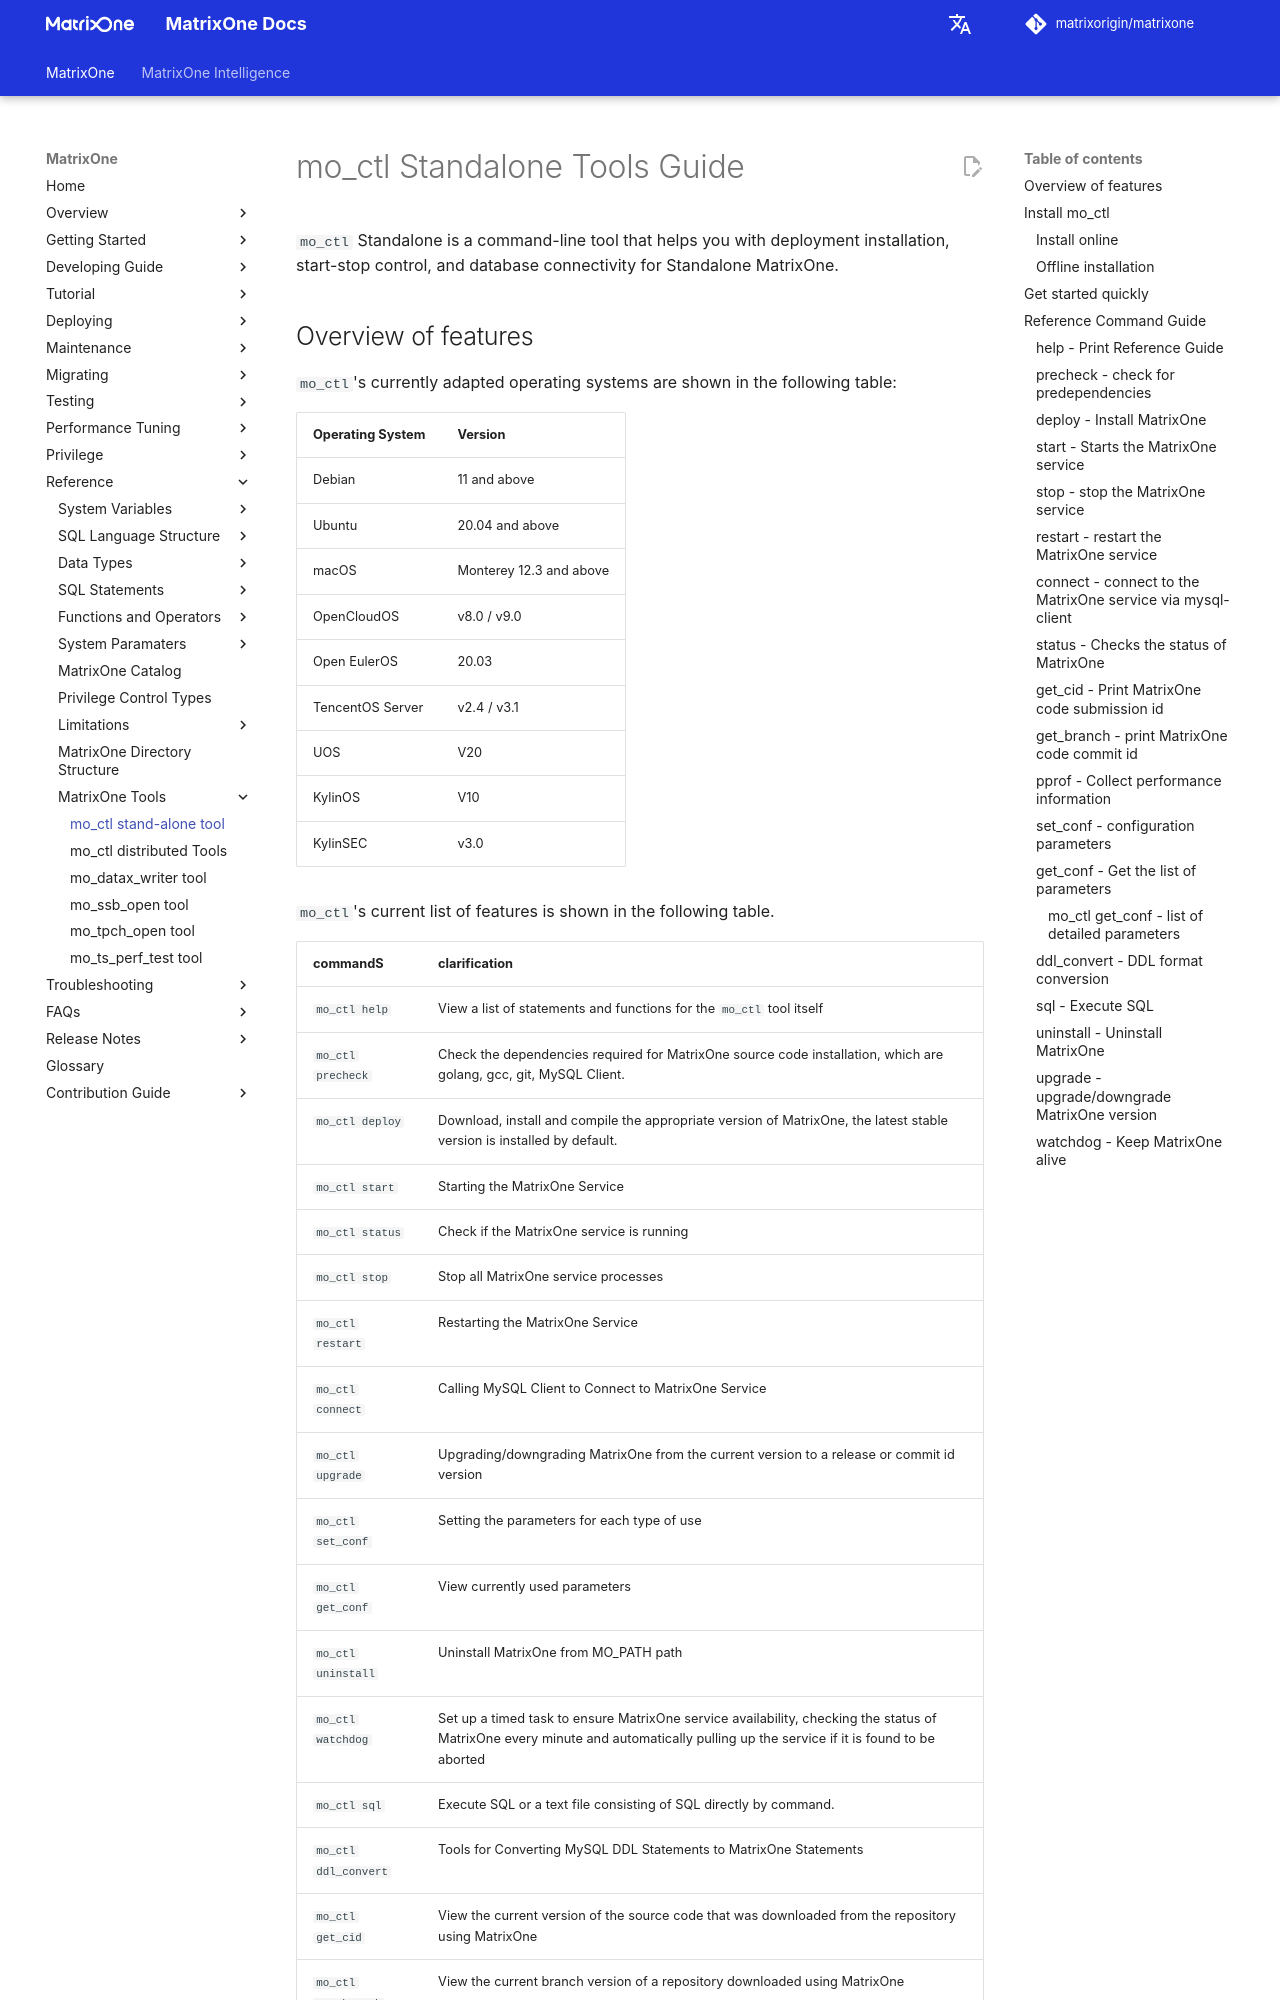

repository: matrixorigin/matrixorigin.io · page: v26.3.0.10/MatrixOne/Reference/mo-tools/mo_ctl_standalone/index.html · generator: mkdocs

# mo_ctl Standalone Tools Guide

`mo_ctl` Standalone is a command-line tool that helps you with deployment installation, start-stop control, and database connectivity for Standalone MatrixOne.

## Overview of features

`mo_ctl`'s currently adapted operating systems are shown in the following table:

| Operating System | Version |
| -------- | -------------------- |
| Debian   | 11 and above            |
| Ubuntu   | 20.04 and above         |
| macOS    | Monterey 12.3 and above  |
|OpenCloudOS| v8.0 / v9.0 |
|Open  EulerOS  | 20.03 |
|TencentOS Server | v2.4 / v3.1 |
|UOS  | V20 |
|KylinOS | V10 |
|KylinSEC | v3.0 |

`mo_ctl`'s current list of features is shown in the following table.

| commandS             | clarification                                |
| -------------------- | ---------------------------------|
| `mo_ctl help`        | View a list of statements and functions for the `mo_ctl` tool itself      |
| `mo_ctl precheck`    | Check the dependencies required for MatrixOne source code installation, which are golang, gcc, git, MySQL Client. |
| `mo_ctl deploy`      | Download, install and compile the appropriate version of MatrixOne, the latest stable version is installed by default. |
| `mo_ctl start`       | Starting the MatrixOne Service        |
| `mo_ctl status`      | Check if the MatrixOne service is running          |
| `mo_ctl stop`        | Stop all MatrixOne service processes  |
| `mo_ctl restart`     | Restarting the MatrixOne Service     |
| `mo_ctl connect`     | Calling MySQL Client to Connect to MatrixOne Service    |
| `mo_ctl upgrade`     | Upgrading/downgrading MatrixOne from the current version to a release or commit id version    |
| `mo_ctl set_conf`    | Setting the parameters for each type of use     |
| `mo_ctl get_conf`    | View currently used parameters          |
| `mo_ctl uninstall`   | Uninstall MatrixOne from MO_PATH path      |
| `mo_ctl watchdog`    | Set up a timed task to ensure MatrixOne service availability, checking the status of MatrixOne every minute and automatically pulling up the service if it is found to be aborted |
| `mo_ctl sql`         | Execute SQL or a text file consisting of SQL directly by command.   |
| `mo_ctl ddl_convert` | Tools for Converting MySQL DDL Statements to MatrixOne Statements        |
| `mo_ctl get_cid`     | View the current version of the source code that was downloaded from the repository using MatrixOne     |
| `mo_ctl get_branch`  | View the current branch version of a repository downloaded using MatrixOne   |
| `mo_ctl pprof`       | Used to collect MatrixOne performance analysis data         |

## Install mo_ctl

Depending on whether you have Internet access, you can choose to install the `mo_ctl` tool online or offline. You need to be careful to always execute commands as root or with sudo privileges (and add sudo before each command). Meanwhile, `install.sh` will use the `unzip` command to extract `the mo_ctl` package. Make sure the `unzip` command is installed.

### Install online

```
wget https://raw.githubusercontent.com/matrixorigin/mo_ctl_standalone/main/install.sh && sudo bash +x ./install.sh

# Alternate address
wget https://ghproxy.com/https://github.com/matrixorigin/mo_ctl_standalone/blob/main/install.sh && sudo bash +x install.sh 
```

For users running this command in a macOS environment, if you are a non-root user, run `install.sh` with the following statement:

```
sudo -u $(whoami) bash +x ./install.sh 
```
